Labelled photos from "dataset", an image-classification folder in Sanjay-Raam/IESA-Hackathon. The possible labels are: center defect, cracks, edge defect, no defects, open defect, particles, scratches.

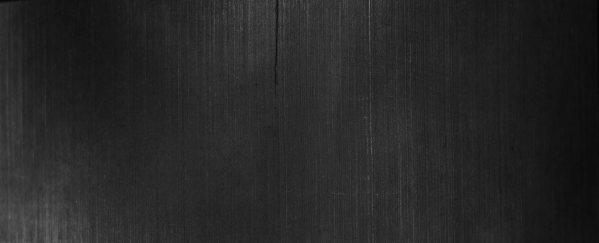
Label: cracks

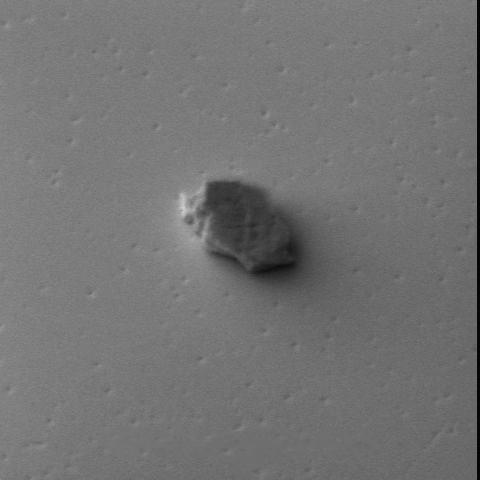
Label: particles

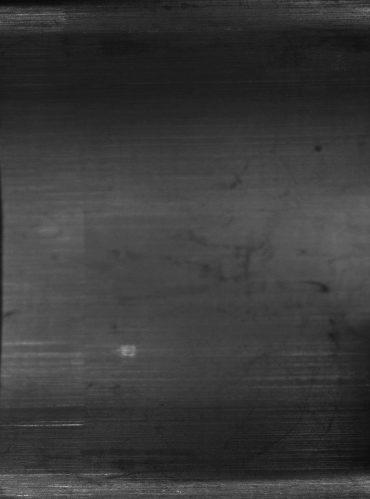
Label: scratches

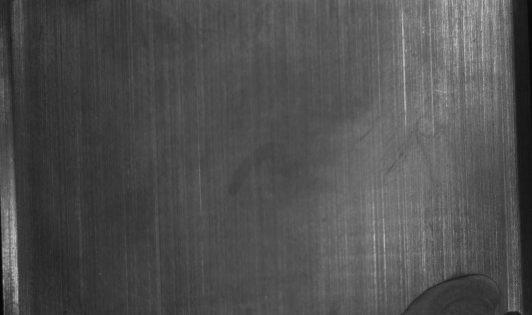
Label: edge defect

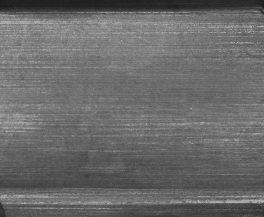
Label: no defects

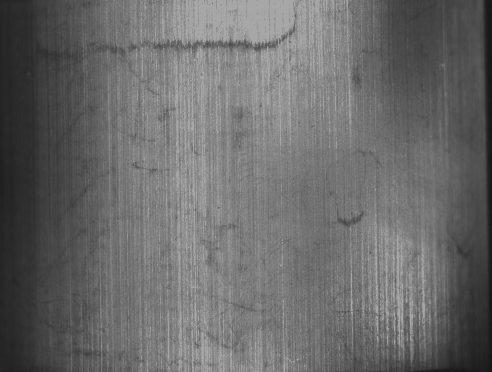
Label: no defects
